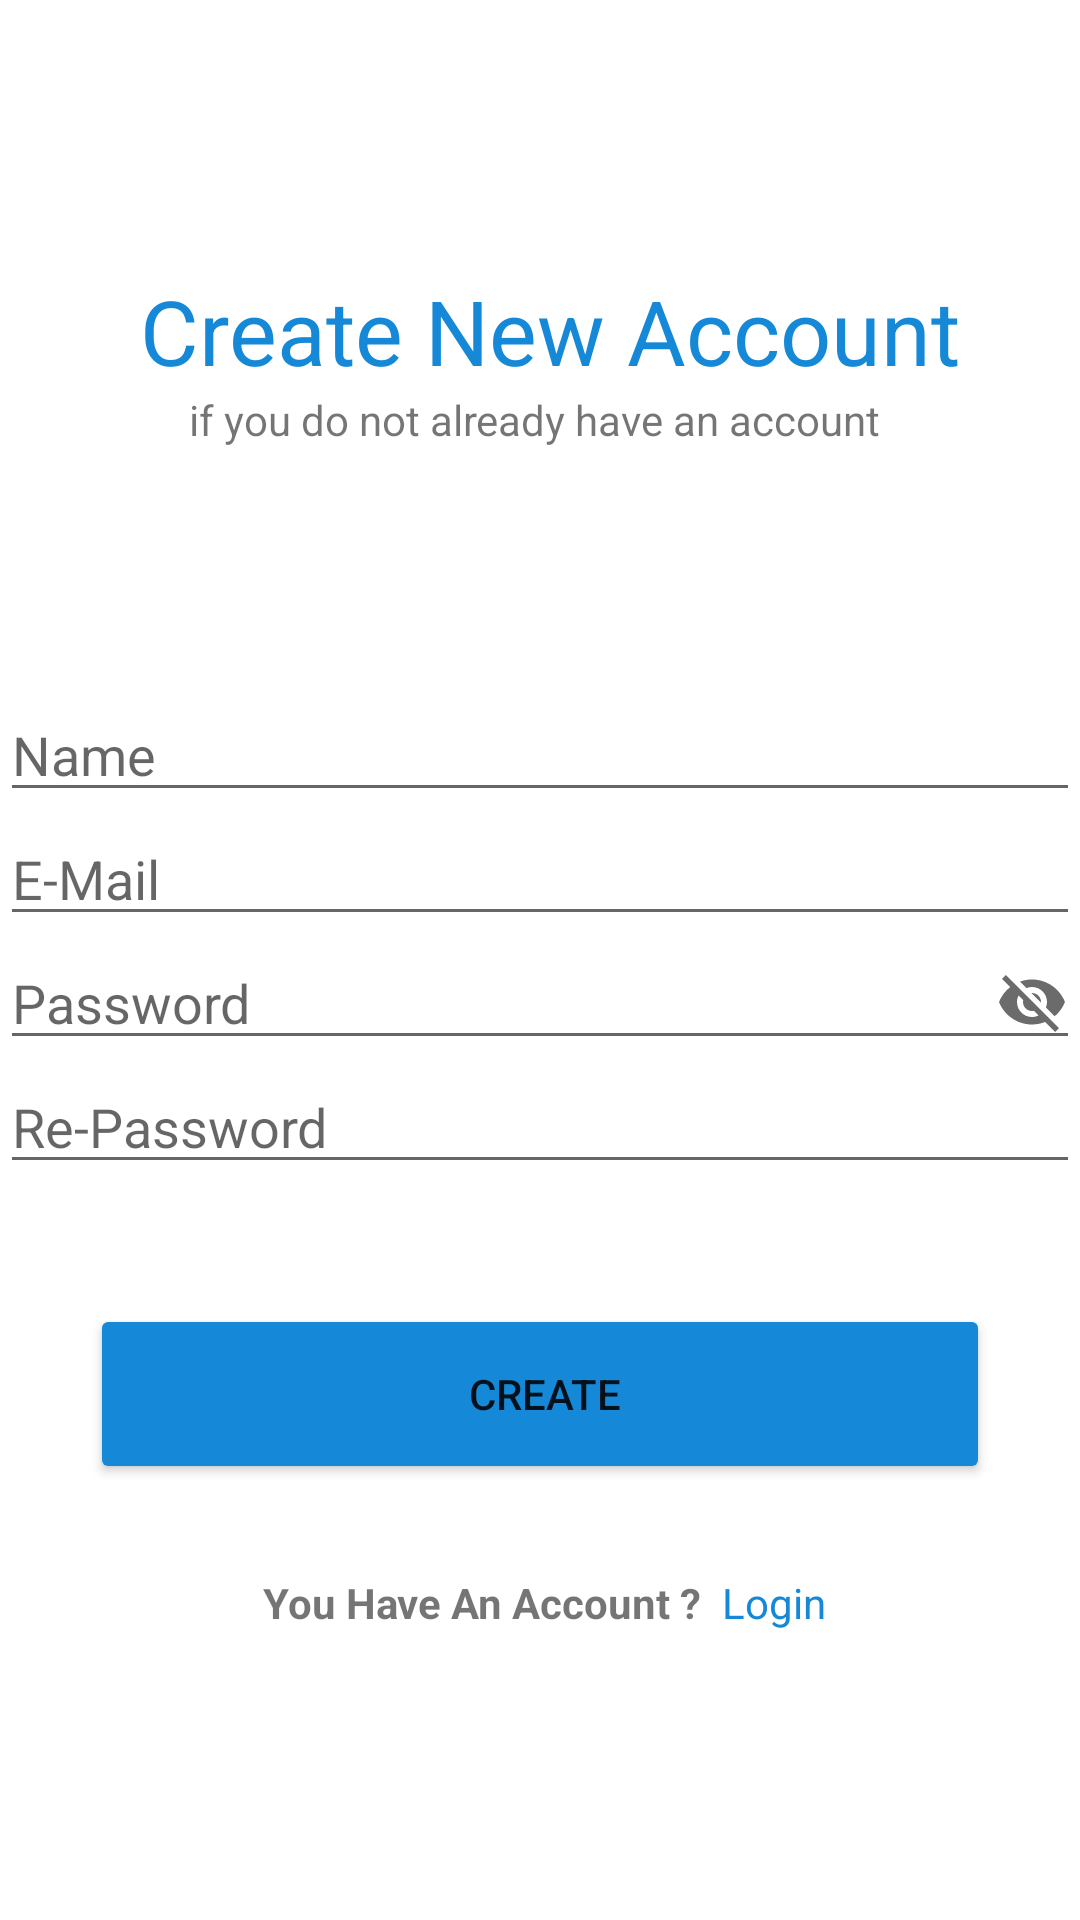

The Android layout XML behind this screen, and the referenced resources:
<!-- AndroidManifest.xml: application theme Theme.BMIAnalyzer -->
<!-- res/layout/activity_registration.xml -->
<?xml version="1.0" encoding="utf-8"?>
<LinearLayout xmlns:android="http://schemas.android.com/apk/res/android"
    xmlns:app="http://schemas.android.com/apk/res-auto"
    xmlns:tools="http://schemas.android.com/tools"
    android:layout_width="match_parent"
    android:layout_height="match_parent"
    android:orientation="vertical"
    tools:context=".RegistrationActivity">


    <LinearLayout

        android:layout_width="match_parent"
        android:layout_height="wrap_content"
        android:gravity="center"
        android:orientation="vertical"
        android:paddingTop="90dp">


        <TextView
            android:layout_width="wrap_content"
            android:layout_height="wrap_content"
            android:text=" Create New Account"
            android:textColor="@color/primcolor"
            android:textSize="30sp" />

        <TextView
            android:layout_width="wrap_content"
            android:layout_height="wrap_content"
            android:text="if you do not already have an account "
            android:textSize="14sp" />
    </LinearLayout>

    <LinearLayout
        android:layout_width="match_parent"
        android:layout_height="wrap_content"
        android:gravity="center"
        android:orientation="vertical"
        android:paddingTop="80dp">

        <EditText
            android:id="@+id/etName"
            android:layout_width="match_parent"
            android:layout_height="wrap_content"
            android:hint="Name" />

        <EditText
            android:id="@+id/etEmail"
            android:layout_width="match_parent"
            android:layout_height="wrap_content"
            android:hint="E-Mail" />

        <EditText
            android:layout_width="match_parent"
            android:layout_height="wrap_content"
            android:drawableEnd="@drawable/ic_visibility_off"
            android:hint="Password"
            android:id="@+id/etPassword"/>

        <EditText
            android:layout_width="match_parent"
            android:layout_height="wrap_content"
            android:hint="Re-Password"
            android:id="@+id/etRePassword"/>


    </LinearLayout>

    <LinearLayout
        android:layout_width="match_parent"
        android:layout_height="wrap_content"
        android:gravity="center"
        android:orientation="vertical"
        android:paddingTop="40dp">

        <Button
            android:id="@+id/btnCreate"
            android:layout_width="300dp"
            android:layout_height="60dp"
            android:backgroundTint="@color/primcolor"
            android:text="  CREATE " />
    </LinearLayout>

    <LinearLayout
        android:layout_width="match_parent"
        android:layout_height="wrap_content"
        android:gravity="center"
        android:orientation="horizontal"
        android:paddingTop="30dp">

        <TextView
            android:layout_width="wrap_content"
            android:layout_height="wrap_content"
            android:text=" You Have An Account ? "
            android:textSize="14sp"
            android:textStyle="bold" />

        <TextView
            android:id="@+id/tvLogin"
            android:layout_width="wrap_content"
            android:layout_height="wrap_content"
            android:text=" Login"
            android:textColor="@color/primcolor"
            android:textSize="14sp" />
    </LinearLayout>
</LinearLayout>
<!-- resources referenced by this layout -->
<resources>
  <color name="primcolor">#1589D7</color>
  <!-- drawable ic_visibility_off (drawable) -->
  <vector android:height="24dp" android:tint="#6B6B6B"
      android:viewportHeight="24" android:viewportWidth="24"
      android:width="24dp" xmlns:android="http://schemas.android.com/apk/res/android">
      <path android:fillColor="@android:color/white" android:pathData="M12,7c2.76,0 5,2.24 5,5 0,0.65 -0.13,1.26 -0.36,1.83l2.92,2.92c1.51,-1.26 2.7,-2.89 3.43,-4.75 -1.73,-4.39 -6,-7.5 -11,-7.5 -1.4,0 -2.74,0.25 -3.98,0.7l2.16,2.16C10.74,7.13 11.35,7 12,7zM2,4.27l2.28,2.28 0.46,0.46C3.08,8.3 1.78,10.02 1,12c1.73,4.39 6,7.5 11,7.5 1.55,0 3.03,-0.3 4.38,-0.84l0.42,0.42L19.73,22 21,20.73 3.27,3 2,4.27zM7.53,9.8l1.55,1.55c-0.05,0.21 -0.08,0.43 -0.08,0.65 0,1.66 1.34,3 3,3 0.22,0 0.44,-0.03 0.65,-0.08l1.55,1.55c-0.67,0.33 -1.41,0.53 -2.2,0.53 -2.76,0 -5,-2.24 -5,-5 0,-0.79 0.2,-1.53 0.53,-2.2zM11.84,9.02l3.15,3.15 0.02,-0.16c0,-1.66 -1.34,-3 -3,-3l-0.17,0.01z"/>
  </vector>
  <style name="Theme.BMIAnalyzer" parent="Theme.MaterialComponents.DayNight.DarkActionBar">
          
          <item name="colorPrimary">@color/purple_500</item>
          <item name="colorPrimaryVariant">@color/purple_700</item>
          <item name="colorOnPrimary">@color/white</item>
          
          <item name="colorSecondary">@color/teal_200</item>
          <item name="colorSecondaryVariant">@color/teal_700</item>
          <item name="colorOnSecondary">@color/black</item>
          
          <item name="android:statusBarColor" tools:targetApi="l">?attr/colorPrimaryVariant</item>
          
      </style>
  <color name="purple_500">#FF6200EE</color>
  <color name="purple_700">#FF3700B3</color>
  <color name="white">#FFFFFFFF</color>
  <color name="teal_200">#FF03DAC5</color>
  <color name="teal_700">#FF018786</color>
  <color name="black">#FF000000</color>
</resources>
